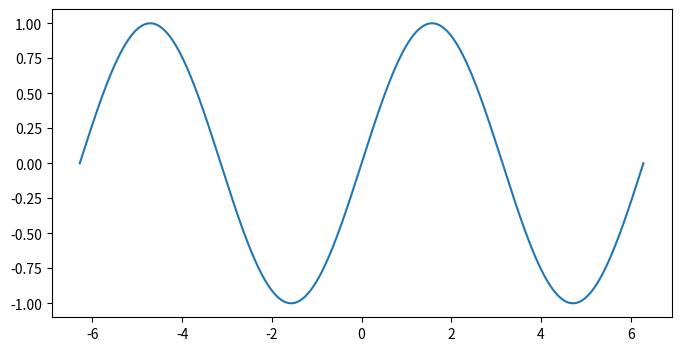

Write Python code to recreate this figure.
import numpy as np
import matplotlib.pyplot as plt
x = np.linspace(-2*np.pi, 2*np.pi, num=1001)
y = np.sin(x)
plt.figure(figsize=[8,4])
plt.plot(x,y)
plt.savefig('sinus.png', dpi=300)
plt.savefig('sinus2.png', dpi=1200)